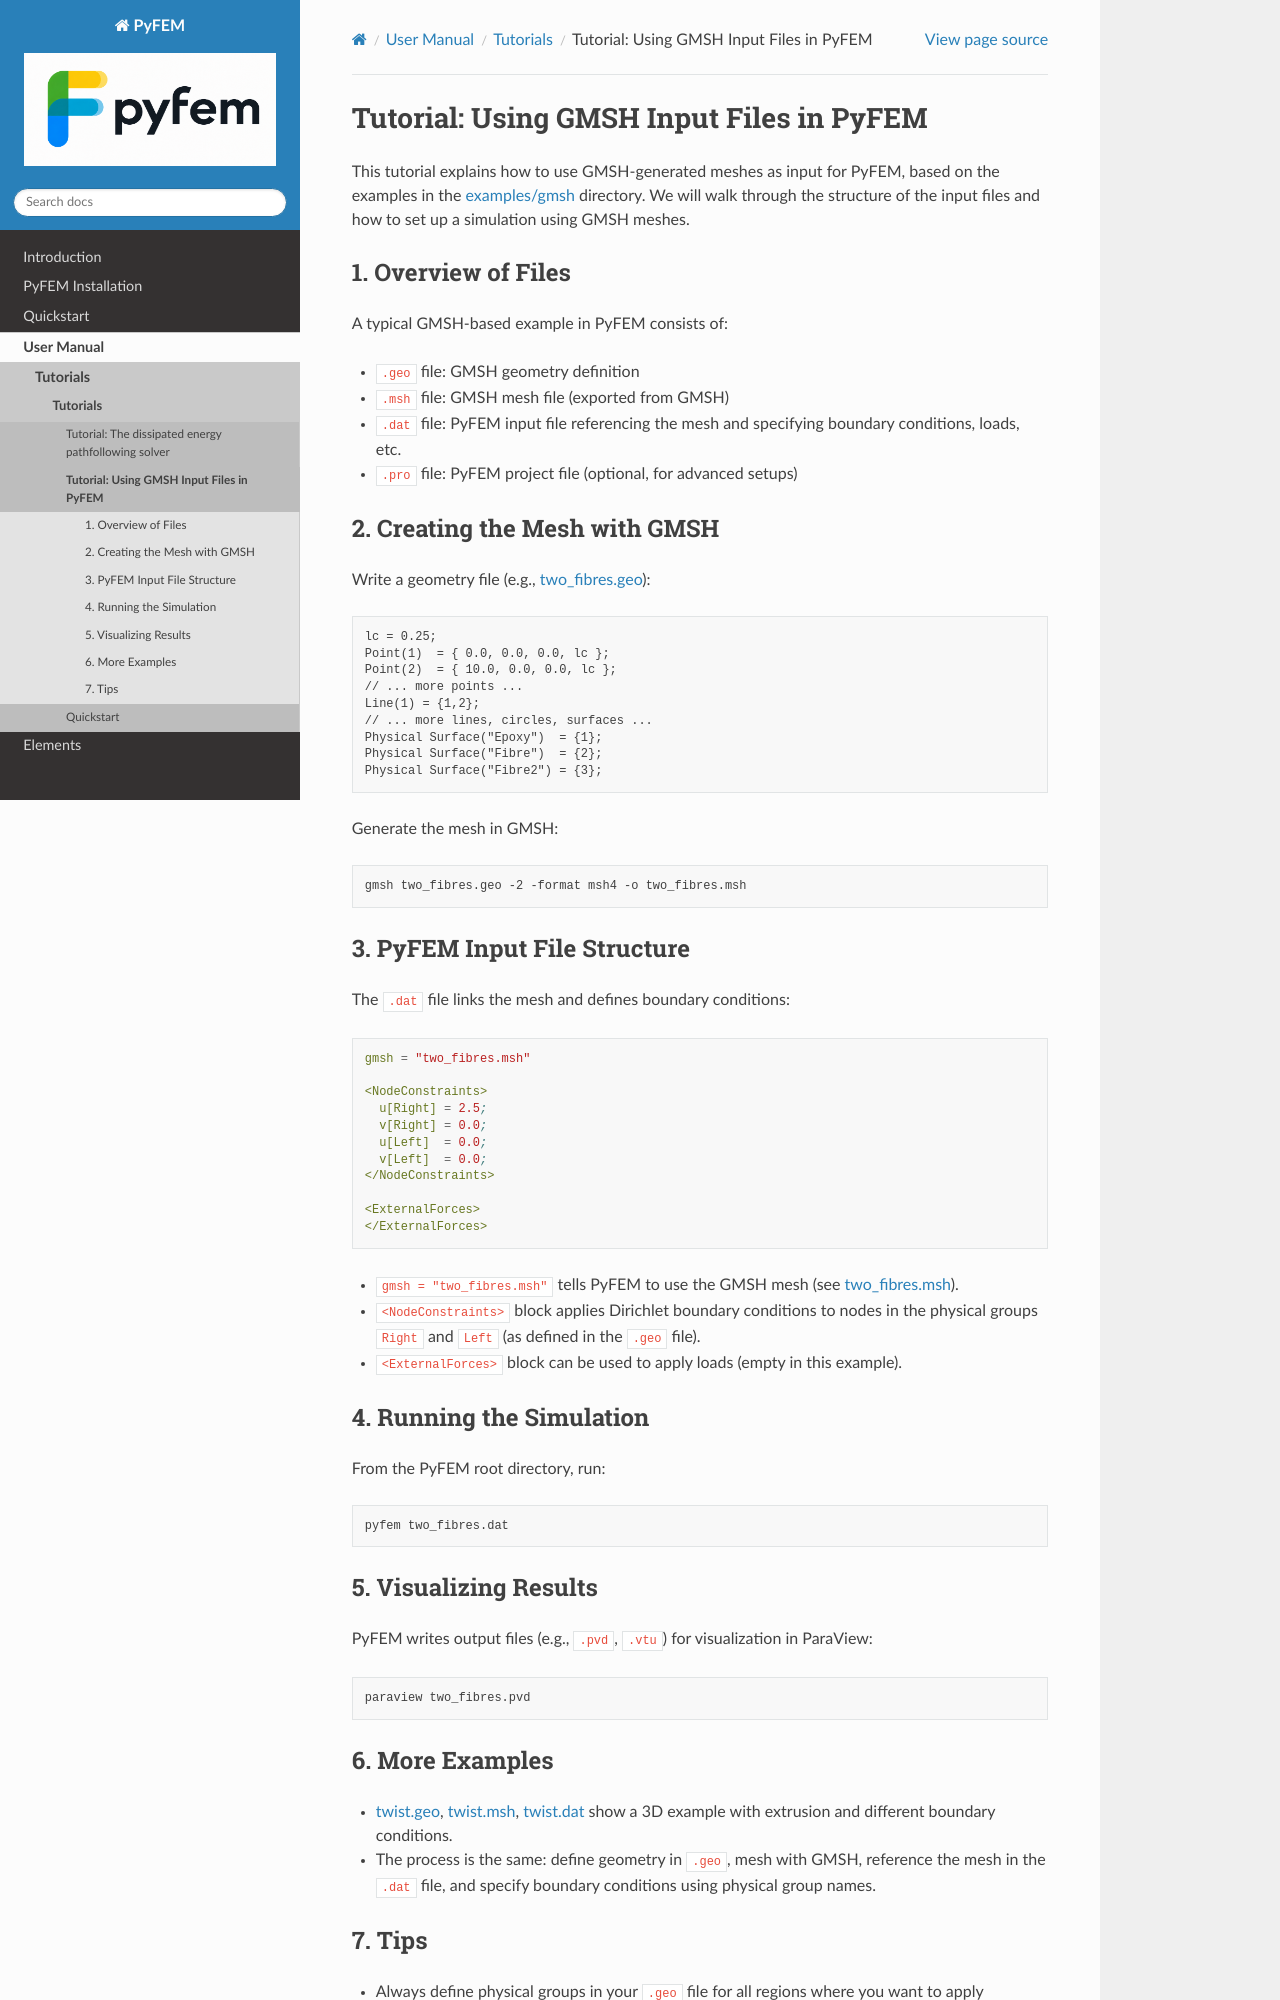

repository: jjcremmers/PyFEM · page: tutorials/gmsh_input_tutorial.html · generator: sphinx

# Tutorial: Using GMSH Input Files in PyFEM

This tutorial explains how to use GMSH-generated meshes as input for PyFEM, based on the examples in the [examples/gmsh](../../examples/gmsh) directory. We will walk through the structure of the input files and how to set up a simulation using GMSH meshes.

## 1. Overview of Files

A typical GMSH-based example in PyFEM consists of:

- `.geo` file: GMSH geometry definition
- `.msh` file: GMSH mesh file (exported from GMSH)
- `.dat` file: PyFEM input file referencing the mesh and specifying boundary conditions, loads, etc.
- `.pro` file: PyFEM project file (optional, for advanced setups)

## 2. Creating the Mesh with GMSH

Write a geometry file (e.g., [two_fibres.geo](../../examples/gmsh/two_fibres.geo)):

```geo
lc = 0.25;
Point(1)  = { 0.0, 0.0, 0.0, lc };
Point(2)  = { 10.0, 0.0, 0.0, lc };
// ... more points ...
Line(1) = {1,2};
// ... more lines, circles, surfaces ...
Physical Surface("Epoxy")  = {1};
Physical Surface("Fibre")  = {2};
Physical Surface("Fibre2") = {3};
```

Generate the mesh in GMSH:

```bash
gmsh two_fibres.geo -2 -format msh4 -o two_fibres.msh
```

## 3. PyFEM Input File Structure

The `.dat` file links the mesh and defines boundary conditions:

```ini
gmsh = "two_fibres.msh"

<NodeConstraints>
  u[Right] = 2.5;
  v[Right] = 0.0;
  u[Left]  = 0.0;
  v[Left]  = 0.0;
</NodeConstraints>

<ExternalForces>
</ExternalForces>
```

- `gmsh = "two_fibres.msh"` tells PyFEM to use the GMSH mesh (see [two_fibres.msh](../../examples/gmsh/two_fibres.msh)).
- `<NodeConstraints>` block applies Dirichlet boundary conditions to nodes in the physical groups `Right` and `Left` (as defined in the `.geo` file).
- `<ExternalForces>` block can be used to apply loads (empty in this example).

## 4. Running the Simulation

From the PyFEM root directory, run:

```bash
pyfem two_fibres.dat
```

## 5. Visualizing Results

PyFEM writes output files (e.g., `.pvd`, `.vtu`) for visualization in ParaView:

```bash
paraview two_fibres.pvd
```

## 6. More Examples

- [twist.geo](../../examples/gmsh/twist.geo), [twist.msh](../../examples/gmsh/twist.msh), [twist.dat](../../examples/gmsh/twist.dat) show a 3D example with extrusion and different boundary conditions.
- The process is the same: define geometry in `.geo`, mesh with GMSH, reference the mesh in the `.dat` file, and specify boundary conditions using physical group names.
